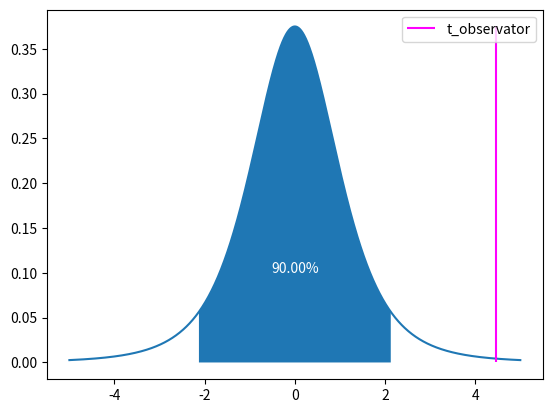

The matplotlib source for this figure:
from scipy.stats import t
import numpy as np
import matplotlib.pyplot as plt
mu = 180                                # gjennomsnitt i nullhypotesen
obs = [ 220, 205, 209, 256, 214 ]       # observasjoner
alfa = 0.05                             # signifikansnivå på testen
x_gjennomsnitt = np.average(obs)        # regner ut gjennomsnittet av observasjoner
s = np.std(obs, ddof=1)                 # finner standardfeilen
n = len(obs)                            # finner antall observasjoner
df = n - 1                              # antall frihetsgrader = n - 1
t_obs = ( x_gjennomsnitt - mu ) / ( s/np.sqrt(n)) # beregner t-verdi
P = t.cdf(t_obs, df)                    # finner sannsynlighetn for P(T<=t)

# tegner student-t fordelingen mellom -5 og 5
x = np.linspace(-5,5,1000)  # lager 1000 punkter mellom -5 og 5
nedre_grense = 0.05         # øvre og nedre grense for konfidensintervallet.
ovre_grense = 0.95          # sett til 0.025 og 0.975 for tosidig test med
                            # signifikansnivå 0.05
T = t.pdf(x, df=df)         # beregner sannsynlighetstettheten i hvert punkt
                            # husk at sannsynlighetstetthet er det samme som
                            # f(x) og at sannsynlighet er ∫ f(x) dx
                            # over intervall fra -∞ fram til t_obs
plt.plot(x,T)               # plotter sannynlighetstetthet mot x


nedre_persentil = t.ppf(nedre_grense, df=df)          # regner ut nedre persentil
ovre_persentil = t.ppf(ovre_grense, df=df)           # regner ut øvre persentil

# fyller området mellom nedre og øvre grense med blåfarge
plt.fill_between(x, 0, T, where=(nedre_persentil < x) & (ovre_persentil > x))
plt.text(0,0.1, f"{ovre_grense-nedre_grense:.2%}", ha="center", c="white")
plt.vlines(t_obs,0,max(T), color="magenta", label="t_observator")
plt.legend()
plt.show()
